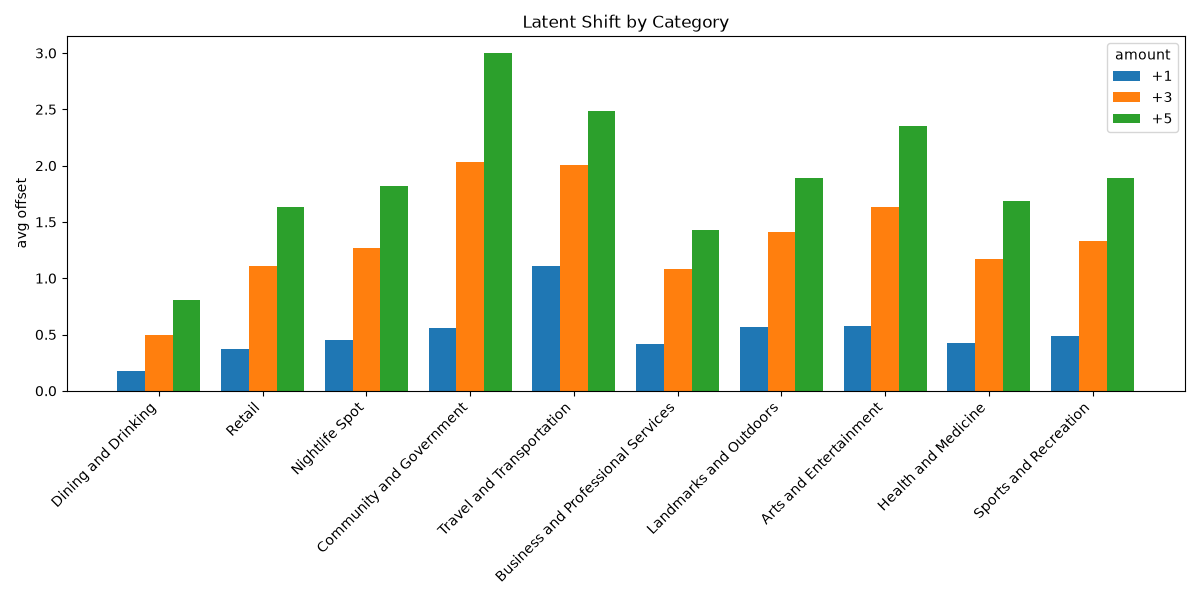

Source data for this figure (header and first rows):
category, amount, avg_offset
Dining and Drinking, 1, 0.1727
Dining and Drinking, 3, 0.4932
Dining and Drinking, 5, 0.8083
Retail, 1, 0.3687
Retail, 3, 1.107
Retail, 5, 1.635
Nightlife Spot, 1, 0.4505
Nightlife Spot, 3, 1.265
Nightlife Spot, 5, 1.823
Community and Government, 1, 0.5546
Community and Government, 3, 2.032
Community and Government, 5, 3.001
Travel and Transportation, 1, 1.112
Travel and Transportation, 3, 2.002
Travel and Transportation, 5, 2.484
Business and Professional Services, 1, 0.4128
Business and Professional Services, 3, 1.078
Business and Professional Services, 5, 1.426
Landmarks and Outdoors, 1, 0.5647
Landmarks and Outdoors, 3, 1.407
Landmarks and Outdoors, 5, 1.889
Arts and Entertainment, 1, 0.5714
Arts and Entertainment, 3, 1.629
Arts and Entertainment, 5, 2.349
Health and Medicine, 1, 0.4289
Health and Medicine, 3, 1.173
Health and Medicine, 5, 1.683
Sports and Recreation, 1, 0.4879
Sports and Recreation, 3, 1.331
Sports and Recreation, 5, 1.89
